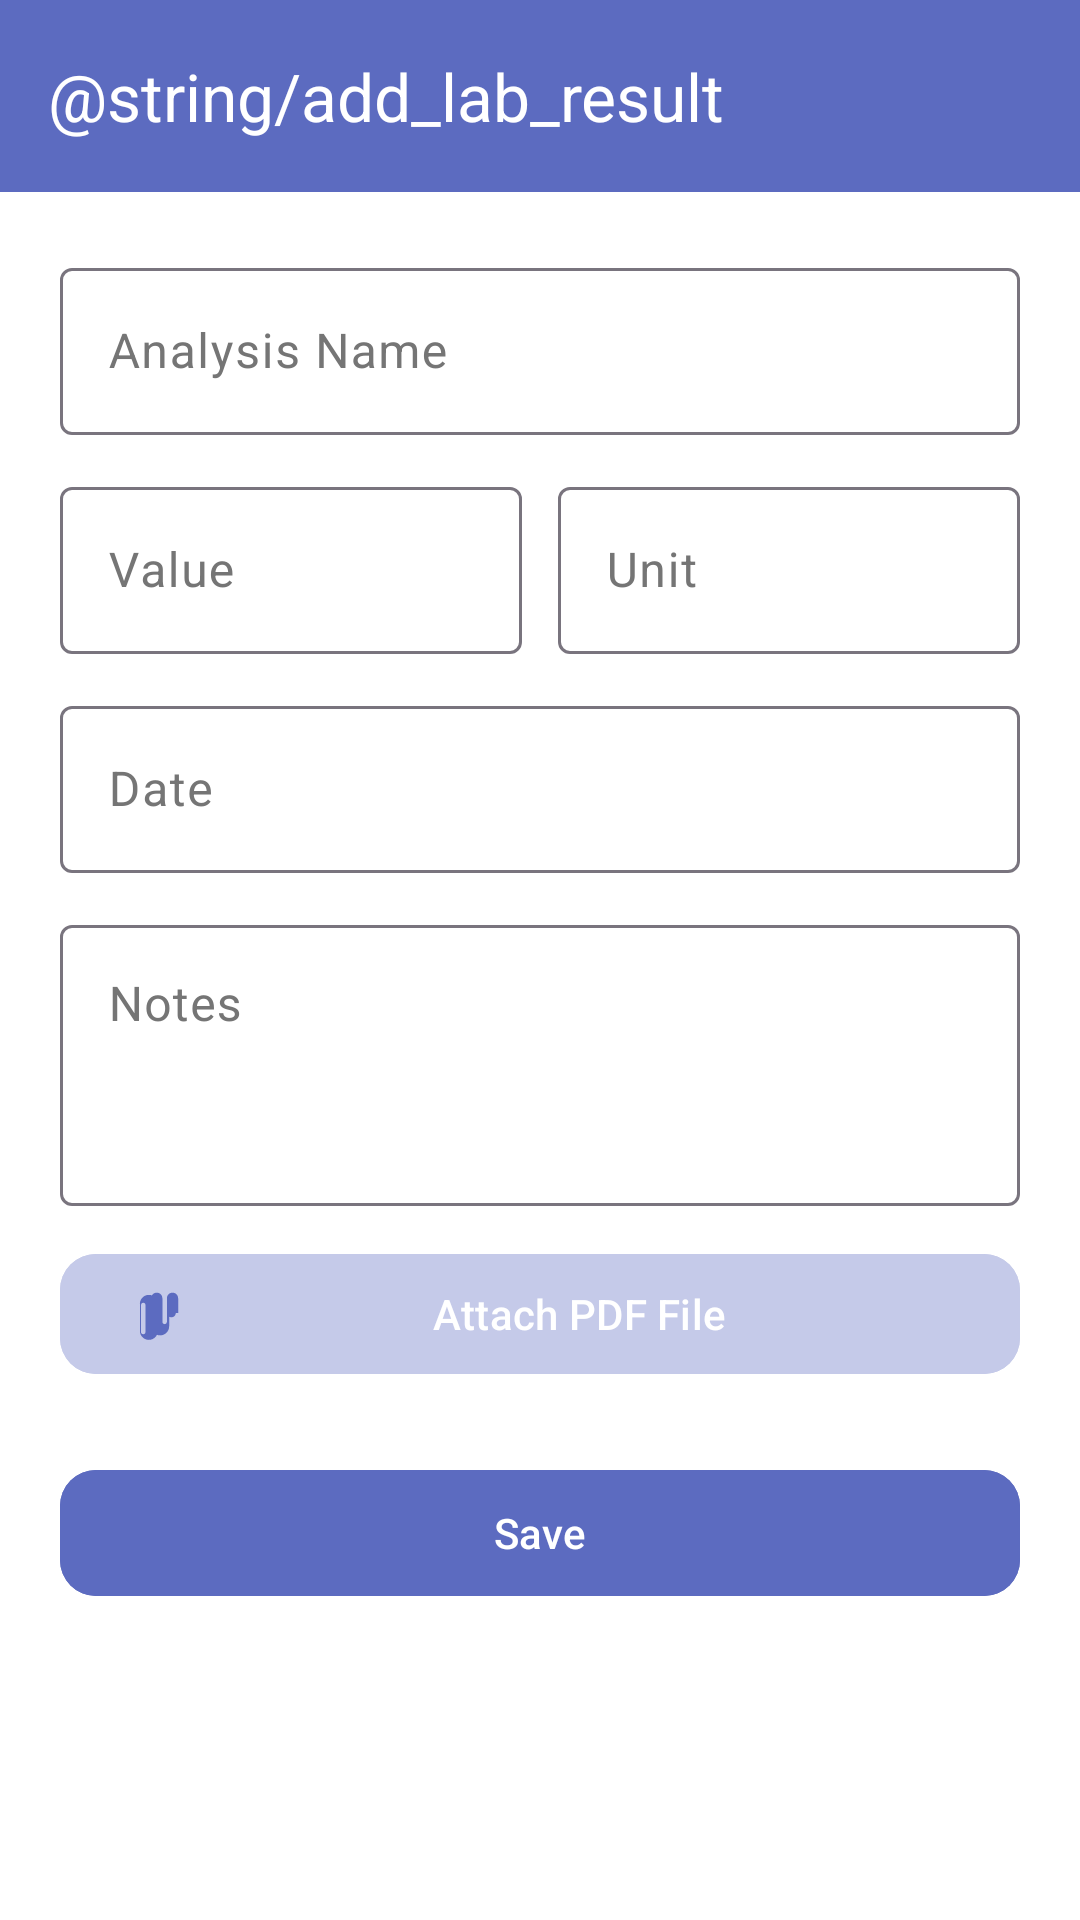

This screen was rendered from an Android layout file. Write that file and the resources it references.
<!-- AndroidManifest.xml: application theme Theme.DrugReminder -->
<!-- res/layout/activity_add_lab_result.xml -->
<?xml version="1.0" encoding="utf-8"?>
<androidx.coordinatorlayout.widget.CoordinatorLayout
    xmlns:android="http://schemas.android.com/apk/res/android"
    xmlns:app="http://schemas.android.com/apk/res-auto"
    android:layout_width="match_parent"
    android:layout_height="match_parent"
    android:background="?attr/colorSurface">

    <com.google.android.material.appbar.AppBarLayout
        android:layout_width="match_parent"
        android:layout_height="wrap_content">

        <com.google.android.material.appbar.MaterialToolbar
            android:id="@+id/toolbarAddLab"
            android:layout_width="match_parent"
            android:layout_height="?attr/actionBarSize"
            android:background="@color/purple_600"
            app:title="@string/add_lab_result"
            app:titleTextColor="@android:color/white"
            app:navigationIcon="@drawable/ic_back"
            app:navigationIconTint="@android:color/white"/>

    </com.google.android.material.appbar.AppBarLayout>

    <androidx.core.widget.NestedScrollView
        android:layout_width="match_parent"
        android:layout_height="match_parent"
        app:layout_behavior="@string/appbar_scrolling_view_behavior">

        <LinearLayout
            android:layout_width="match_parent"
            android:layout_height="wrap_content"
            android:orientation="vertical"
            android:padding="20dp">

            <com.google.android.material.textfield.TextInputLayout
                android:layout_width="match_parent"
                android:layout_height="wrap_content"
                android:hint="@string/analysis_name">

                <com.google.android.material.textfield.TextInputEditText
                    android:id="@+id/etTestName"
                    android:layout_width="match_parent"
                    android:layout_height="wrap_content"
                    android:inputType="textCapWords"
                    android:imeOptions="actionNext"/>

            </com.google.android.material.textfield.TextInputLayout>

            <LinearLayout
                android:layout_width="match_parent"
                android:layout_height="wrap_content"
                android:layout_marginTop="12dp"
                android:baselineAligned="false"
                android:orientation="horizontal"
                android:weightSum="2">

                <com.google.android.material.textfield.TextInputLayout
                    android:layout_width="0dp"
                    android:layout_height="wrap_content"
                    android:layout_weight="1"
                    android:layout_marginEnd="6dp"
                    android:hint="@string/value">

                    <com.google.android.material.textfield.TextInputEditText
                        android:id="@+id/etTestValue"
                        android:layout_width="match_parent"
                        android:layout_height="wrap_content"
                        android:inputType="numberDecimal"
                        android:imeOptions="actionNext"/>

                </com.google.android.material.textfield.TextInputLayout>

                <com.google.android.material.textfield.TextInputLayout
                    android:layout_width="0dp"
                    android:layout_height="wrap_content"
                    android:layout_weight="1"
                    android:layout_marginStart="6dp"
                    android:hint="@string/unit">

                    <com.google.android.material.textfield.TextInputEditText
                        android:id="@+id/etTestUnit"
                        android:layout_width="match_parent"
                        android:layout_height="wrap_content"
                        android:inputType="textCapWords"
                        android:imeOptions="actionNext"/>

                </com.google.android.material.textfield.TextInputLayout>

            </LinearLayout>

            <com.google.android.material.textfield.TextInputLayout
                android:layout_width="match_parent"
                android:layout_height="wrap_content"
                android:layout_marginTop="12dp"
                android:hint="@string/date">

                <com.google.android.material.textfield.TextInputEditText
                    android:id="@+id/etTestDate"
                    android:layout_width="match_parent"
                    android:layout_height="wrap_content"
                    android:focusable="false"
                    android:clickable="true"
                    android:cursorVisible="false"
                    android:inputType="none"/>

            </com.google.android.material.textfield.TextInputLayout>

            <com.google.android.material.textfield.TextInputLayout
                android:layout_width="match_parent"
                android:layout_height="wrap_content"
                android:layout_marginTop="12dp"
                android:hint="@string/notes">

                <com.google.android.material.textfield.TextInputEditText
                    android:id="@+id/etTestNotes"
                    android:layout_width="match_parent"
                    android:layout_height="wrap_content"
                    android:inputType="textMultiLine"
                    android:minLines="3"
                    android:gravity="top"
                    android:imeOptions="actionDone"/>

            </com.google.android.material.textfield.TextInputLayout>

            
            <LinearLayout
                android:layout_width="match_parent"
                android:layout_height="wrap_content"
                android:orientation="vertical"
                android:layout_marginTop="12dp">

                <com.google.android.material.button.MaterialButton
                    android:id="@+id/btnAttachPdf"
                    android:layout_width="match_parent"
                    android:layout_height="wrap_content"
                    android:text="@string/attach_pdf"
                    android:backgroundTint="@color/purple_100"
                    app:cornerRadius="12dp"
                    app:icon="@drawable/ic_attach_file"
                    app:iconGravity="start"
                    app:iconTint="@color/purple_600"/>

                <TextView
                    android:id="@+id/tvPdfFileName"
                    android:layout_width="match_parent"
                    android:layout_height="wrap_content"
                    android:layout_marginTop="8dp"
                    android:textColor="@color/purple_600"
                    android:textSize="14sp"
                    android:visibility="gone"/>

            </LinearLayout>

            <com.google.android.material.button.MaterialButton
                android:id="@+id/btnSaveLab"
                android:layout_width="match_parent"
                android:layout_height="50dp"
                android:layout_marginTop="24dp"
                android:text="@string/save"
                android:backgroundTint="@color/purple_600"
                app:cornerRadius="12dp"/>

        </LinearLayout>

    </androidx.core.widget.NestedScrollView>

</androidx.coordinatorlayout.widget.CoordinatorLayout>
<!-- resources referenced by this layout -->
<resources>
  <color name="purple_100">#C5CAE9</color>
  <color name="purple_600">#5C6BC0</color>
  <!-- drawable ic_attach_file (drawable) -->
  <vector xmlns:android="http://schemas.android.com/apk/res/android"
      android:width="24dp"
      android:height="24dp"
      android:viewportWidth="24"
      android:viewportHeight="24">
      <path
          android:fillColor="?attr/colorOnSurface"
          android:pathData="M16.5,6v11.5c0,2.21 -1.79,4 -4,4s-4,-1.79 -4,-4V5c0,-1.38 1.12,-2.5 2.5,-2.5s2.5,1.12 2.5,2.5v10.5c0,.55 .45,1 1,1s1,-0.45 1,-1V6H16.5zM19.5,11.5c0,1.1 -0.9,2 -2,2s-2,-0.9 -2,-2V5c0,-1.38 1.12,-2.5 2.5,-2.5s2.5,1.12 2.5,2.5V11.5zM3.5,19.5v-12c0,-2.21 1.79,-4 4,-4s4,1.79 4,4v12c0,2.21 -1.79,4 -4,4s-4,-1.79 -4,-4zm2.5,-11.5c0,-0.55 -0.45,-1 -1,-1s-1,0.45 -1,1v12c0,0.55 0.45,1 1,1s1,-0.45 1,-1v-12z"/>
  </vector>
  <string name="analysis_name">Analysis Name</string>
  <string name="attach_pdf">Attach PDF File</string>
  <string name="date">Date</string>
  <string name="notes">Notes</string>
  <string name="save">Save</string>
  <string name="unit">Unit</string>
  <string name="value">Value</string>
  <style name="Theme.DrugReminder" parent="Base.Theme.DrugReminder" />
  <style name="Base.Theme.DrugReminder" parent="Theme.Material3.DayNight.NoActionBar">
          <item name="colorPrimary">@color/purple_600</item>
          <item name="colorPrimaryVariant">@color/purple_700</item>
          <item name="colorOnPrimary">@color/white</item>
          <item name="colorSecondary">@color/purple_100</item>
          <item name="colorOnSecondary">@color/purple_700</item>
          <item name="android:colorBackground">@color/background_light</item>
          <item name="colorSurface">@color/surface_light</item>
          <item name="colorOnSurface">@color/on_surface_light</item>
          <item name="colorOnSurfaceVariant">@color/on_surface_variant_light</item>
          <item name="android:statusBarColor">@color/purple_600</item>
      </style>
  <color name="purple_700">#3949AB</color>
  <color name="white">#FFFFFFFF</color>
  <color name="background_light">#F5F5F5</color>
  <color name="surface_light">#FFFFFF</color>
  <color name="on_surface_light">#212121</color>
  <color name="on_surface_variant_light">#757575</color>
</resources>
